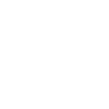
t = 0.00 s
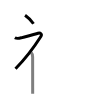
t = 2.50 s
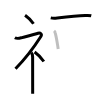
t = 5.25 s
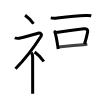
t = 7.75 s
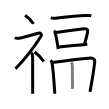
t = 10.50 s
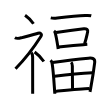
t = 13.00 s

The animated SVG that drew these frames (rendered in a browser with its animation timeline set to each time). Animation: 13 SMIL elements (animate=13); one cycle of 13.00 s.

<svg width="109px" height="109px" viewBox="0 0 px 109px" xmlns="http://www.w3.org/2000/svg" xmlns:xlink="http://www.w3.org/1999/xlink" xml:space="preserve" version="1.1"  baseProfile="full">
<path d="M25.06,15.25c2.88,2,5.97,5,8.45,8.5" style="fill:none;stroke:black;stroke-width:3;opacity:0">
  <animate attributeType="CSS" attributeName="opacity" from="0" to="1" begin="0s" dur="1s" repeatCount="0" fill="freeze" />
</path>
<path d="M14.83,37.75c1.98,1.15,4.38,0.6,6.43,0.05c3.69-0.98,14.64-3.85,16.81-4.55c2.36-0.75,4.23,1.01,2.8,3.25C35.92,44.25,27,57,15.5,68.75" style="fill:none;stroke:black;stroke-width:3;opacity:0">
  <animate attributeType="CSS" attributeName="opacity" from="0" to="1" begin="1s" dur="1s" repeatCount="0" fill="freeze" />
</path>
<path d="M31.21,52.61c0.84,0.84,1.42,2.52,1.42,4.39c0,8.54,0.03,22.54,0.04,30.87c0,2.65,0.01,4.73,0.01,5.87" style="fill:none;stroke:black;stroke-width:3;opacity:0">
  <animate attributeType="CSS" attributeName="opacity" from="0" to="1" begin="2s" dur="1s" repeatCount="0" fill="freeze" />
</path>
<path d="M34.62,52c3.14,2.23,6.51,5.58,9.2,9.5" style="fill:none;stroke:black;stroke-width:3;opacity:0">
  <animate attributeType="CSS" attributeName="opacity" from="0" to="1" begin="3s" dur="1s" repeatCount="0" fill="freeze" />
</path>
<path d="M50.75,17.89c2.25,0.49,4.56,0.33,6.49,0.12c6.83-0.73,20.56-2.12,28.02-2.52c2.02-0.11,4.01-0.21,5.99,0.27" style="fill:none;stroke:black;stroke-width:3;opacity:0">
  <animate attributeType="CSS" attributeName="opacity" from="0" to="1" begin="4s" dur="1s" repeatCount="0" fill="freeze" />
</path>
<path d="M54.03,30.87c0.64,0.51,1.02,1.16,1.15,1.95c0.88,2.95,1.83,8.4,2.55,13.04c0.17,1.1,0.32,2.15,0.46,3.11" style="fill:none;stroke:black;stroke-width:3;opacity:0">
  <animate attributeType="CSS" attributeName="opacity" from="0" to="1" begin="5s" dur="1s" repeatCount="0" fill="freeze" />
</path>
<path d="M56.11,32.43c7.3-1.16,21.71-3.08,27.78-3.74c2.79-0.3,4.24,1.31,3.77,3.22c-0.83,3.39-1.35,6.83-3.15,11.97" style="fill:none;stroke:black;stroke-width:3;opacity:0">
  <animate attributeType="CSS" attributeName="opacity" from="0" to="1" begin="6s" dur="1s" repeatCount="0" fill="freeze" />
</path>
<path d="M58.52,46.93c4.09-0.41,16.79-1.56,24.62-2.22c1.64-0.14,3.07-0.26,4.16-0.34" style="fill:none;stroke:black;stroke-width:3;opacity:0">
  <animate attributeType="CSS" attributeName="opacity" from="0" to="1" begin="7s" dur="1s" repeatCount="0" fill="freeze" />
</path>
<path d="M50.61,60.29c0.92,0.92,1.36,2.14,1.58,3.47c0.95,5.74,1.65,15.66,2.25,24.61c0.12,1.85,0.25,3.66,0.36,5.38" style="fill:none;stroke:black;stroke-width:3;opacity:0">
  <animate attributeType="CSS" attributeName="opacity" from="0" to="1" begin="8s" dur="1s" repeatCount="0" fill="freeze" />
</path>
<path d="M52.49,62.45c12.33-1.78,27.58-3.55,36.02-4.29c3.74-0.33,6.73,0.05,6.18,4.48c-0.67,5.49-2.25,15.99-3.87,24.86c-0.28,1.52-0.55,2.99-0.83,4.38" style="fill:none;stroke:black;stroke-width:3;opacity:0">
  <animate attributeType="CSS" attributeName="opacity" from="0" to="1" begin="9s" dur="1s" repeatCount="0" fill="freeze" />
</path>
<path d="M71.14,62.28c0.85,0.85,1.21,2.11,1.21,3.72c0,8.12,0.19,18.12,0.19,22.88" style="fill:none;stroke:black;stroke-width:3;opacity:0">
  <animate attributeType="CSS" attributeName="opacity" from="0" to="1" begin="10s" dur="1s" repeatCount="0" fill="freeze" />
</path>
<path d="M54.58,76.19c6.04-0.81,31.92-3.31,37.96-3.55" style="fill:none;stroke:black;stroke-width:3;opacity:0">
  <animate attributeType="CSS" attributeName="opacity" from="0" to="1" begin="11s" dur="1s" repeatCount="0" fill="freeze" />
</path>
<path d="M55.6,91.18c9.41-0.91,27.15-2.68,33.74-2.76" style="fill:none;stroke:black;stroke-width:3;opacity:0">
  <animate attributeType="CSS" attributeName="opacity" from="0" to="1" begin="12s" dur="1s" repeatCount="0" fill="freeze" />
</path>
</svg>
